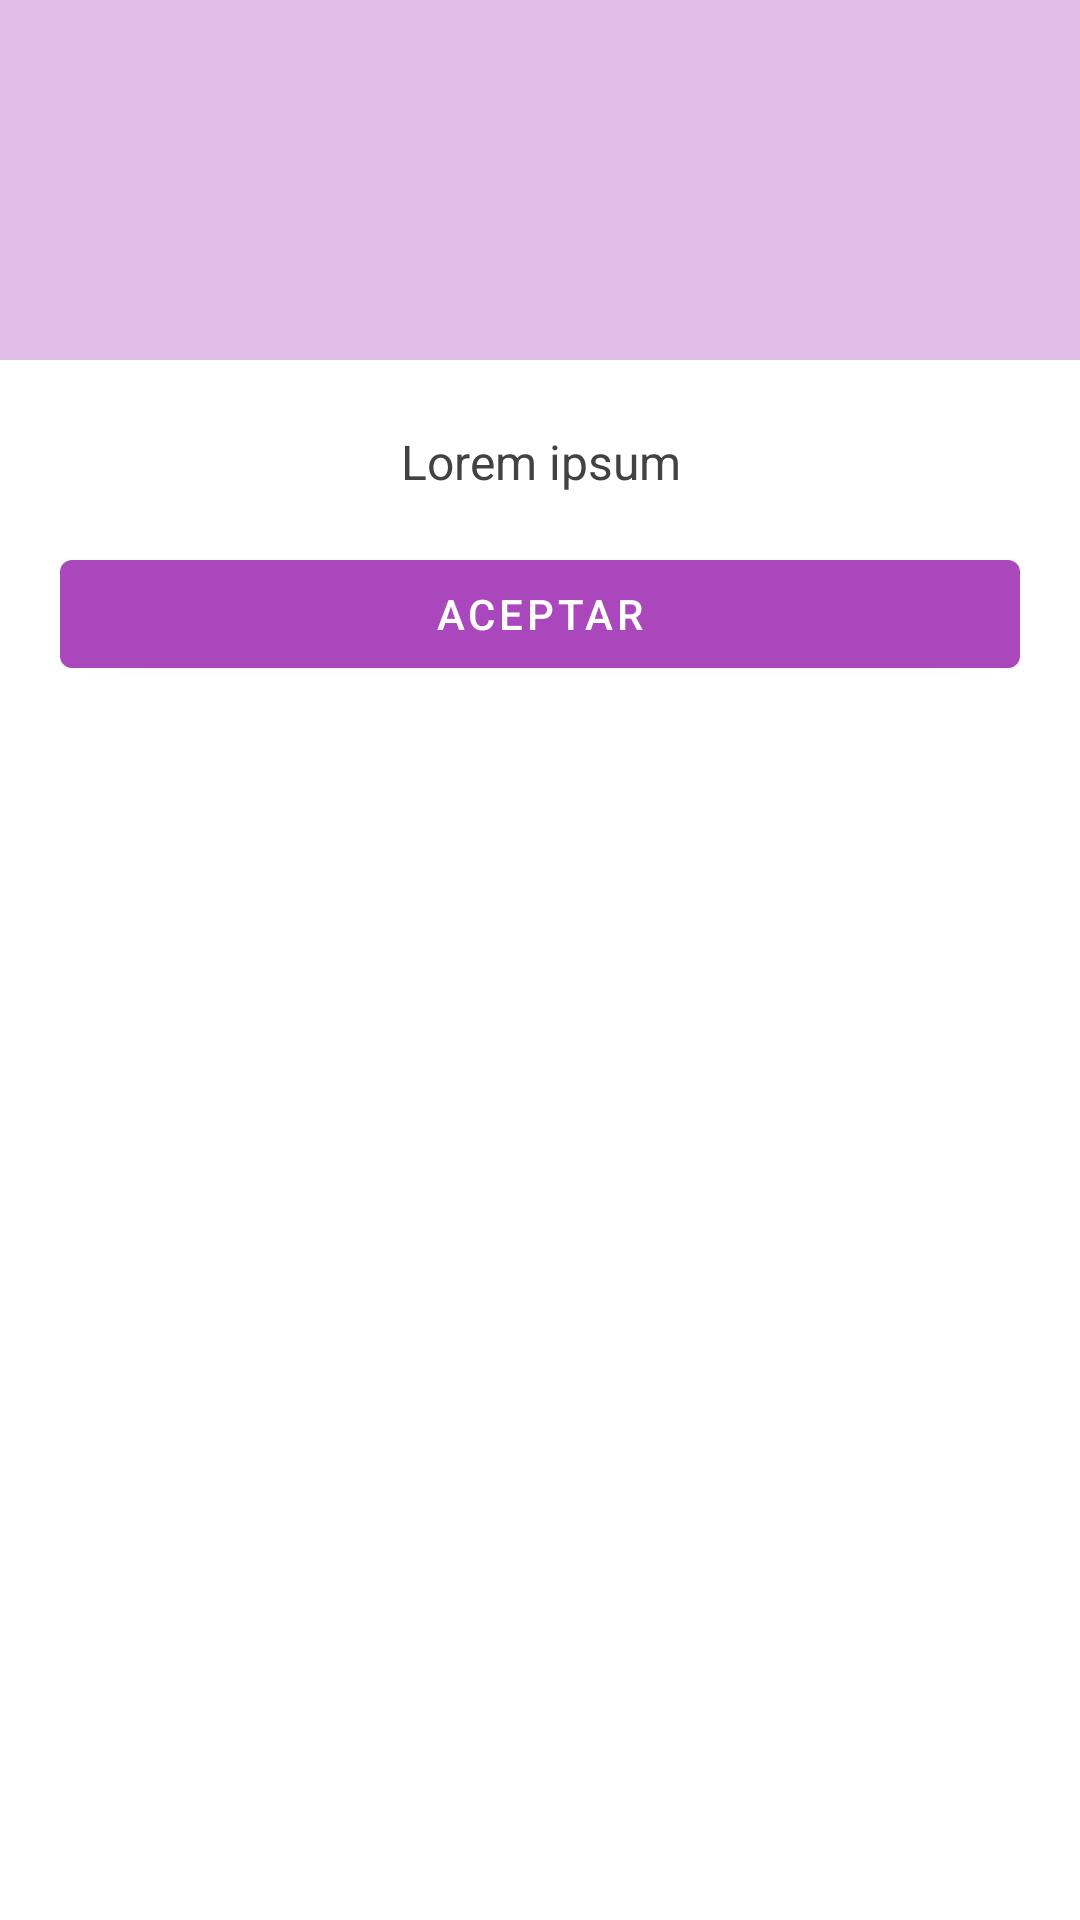

Produce the Android XML layout that renders to this screen, including the resource entries it uses.
<!-- AndroidManifest.xml: application theme AppStyle -->
<!-- res/layout/dialog_info.xml -->
<?xml version="1.0" encoding="utf-8"?>
<LinearLayout xmlns:android="http://schemas.android.com/apk/res/android"

    android:layout_width="260dp"
    android:layout_height="wrap_content"
    android:background="@android:color/white"
    android:orientation="vertical">

    <LinearLayout
        android:layout_width="match_parent"
        android:layout_height="wrap_content"
        android:background="@color/colorAccent"
        android:gravity="center"
        android:minHeight="120dp"
        android:id="@+id/dialogHeader"
        android:orientation="vertical"
        android:padding="10dp">

        <ImageView
            android:id="@+id/iconMessage"
            android:layout_width="80dp"
            android:layout_height="80dp"
              />


    </LinearLayout>

    <LinearLayout
        android:layout_width="match_parent"
        android:layout_height="wrap_content"
        android:gravity="center_vertical|start"
        android:orientation="vertical"
        android:padding="20dp">

        <TextView
            android:id="@+id/tvTitleFilter"
            android:layout_width="match_parent"
            android:layout_height="wrap_content"
            android:layout_marginTop="3dp"
            android:layout_marginBottom="16dp"
            android:textAlignment="center"
            android:text="@string/lorem_ipsum_short"
            android:textAppearance="@style/TextAppearance.AppCompat.Subhead"
            android:textColor="@color/grey_800" />

        <Button
            android:id="@+id/btnClose"
            android:layout_width="match_parent"
            android:layout_height="wrap_content"
            android:text="@string/dialog_btn_ok" />
    </LinearLayout>



</LinearLayout>
<!-- resources referenced by this layout -->
<resources>
  <color name="colorAccent">@color/purple_100</color>
  <color name="grey_800">#424242</color>
  <string name="dialog_btn_ok">Aceptar</string>
  <string name="lorem_ipsum_short">Lorem ipsum</string>
  <style name="AppStyle" parent="Theme.MaterialComponents.Light.DarkActionBar">
          
          <item name="colorPrimary">@color/colorPrimary</item>
          <item name="colorPrimaryDark">@color/colorPrimaryDark</item>
          <item name="colorAccent">@color/colorAccent</item>
  
      </style>
  <color name="purple_100">#E1BEE7</color>
  <color name="colorPrimary">@color/purple_400</color>
  <color name="colorPrimaryDark">@color/purple_800</color>
  <color name="purple_400">#AB47BC</color>
  <color name="purple_800">#6A1B9A</color>
</resources>
